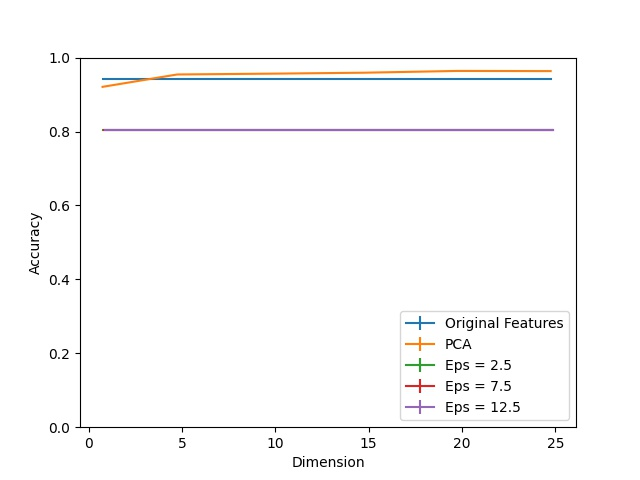

The file beside this chart, header and first rows:
Dimension, PCA, Eps = 2.5, Eps = 2.5 25, Eps = 2.5 75, Eps = 7.5, Eps = 7.5 25, Eps = 7.5 75, Eps = 12.5, Eps = 12.5 25, Eps = 12.5 75, Original Features
1, 0.9209, 0.8048, 0.0, 0.0, 0.8048, 0.0, 0.0, 0.8048, 0.0, 0.0, 0.9426
5, 0.9543, 0.8048, 0.0, 0.0, 0.8048, 0.0, 0.0, 0.8048, 0.0, 0.0, 0.9426
10, 0.9565, 0.8048, 0.0, 0.0, 0.8048, 0.0, 0.0, 0.8048, 0.0, 0.0, 0.9426
15, 0.9591, 0.8048, 0.0, 0.0, 0.8048, 0.0, 0.0, 0.8048, 0.0, 0.0, 0.9426
20, 0.9639, 0.8048, 0.0, 0.0, 0.8048, 0.0, 0.0, 0.8048, 0.0, 0.0, 0.9426
25, 0.9635, 0.8048, 0.0, 0.0, 0.8048, 0.0, 0.0, 0.8048, 0.0, 0.0, 0.9426
